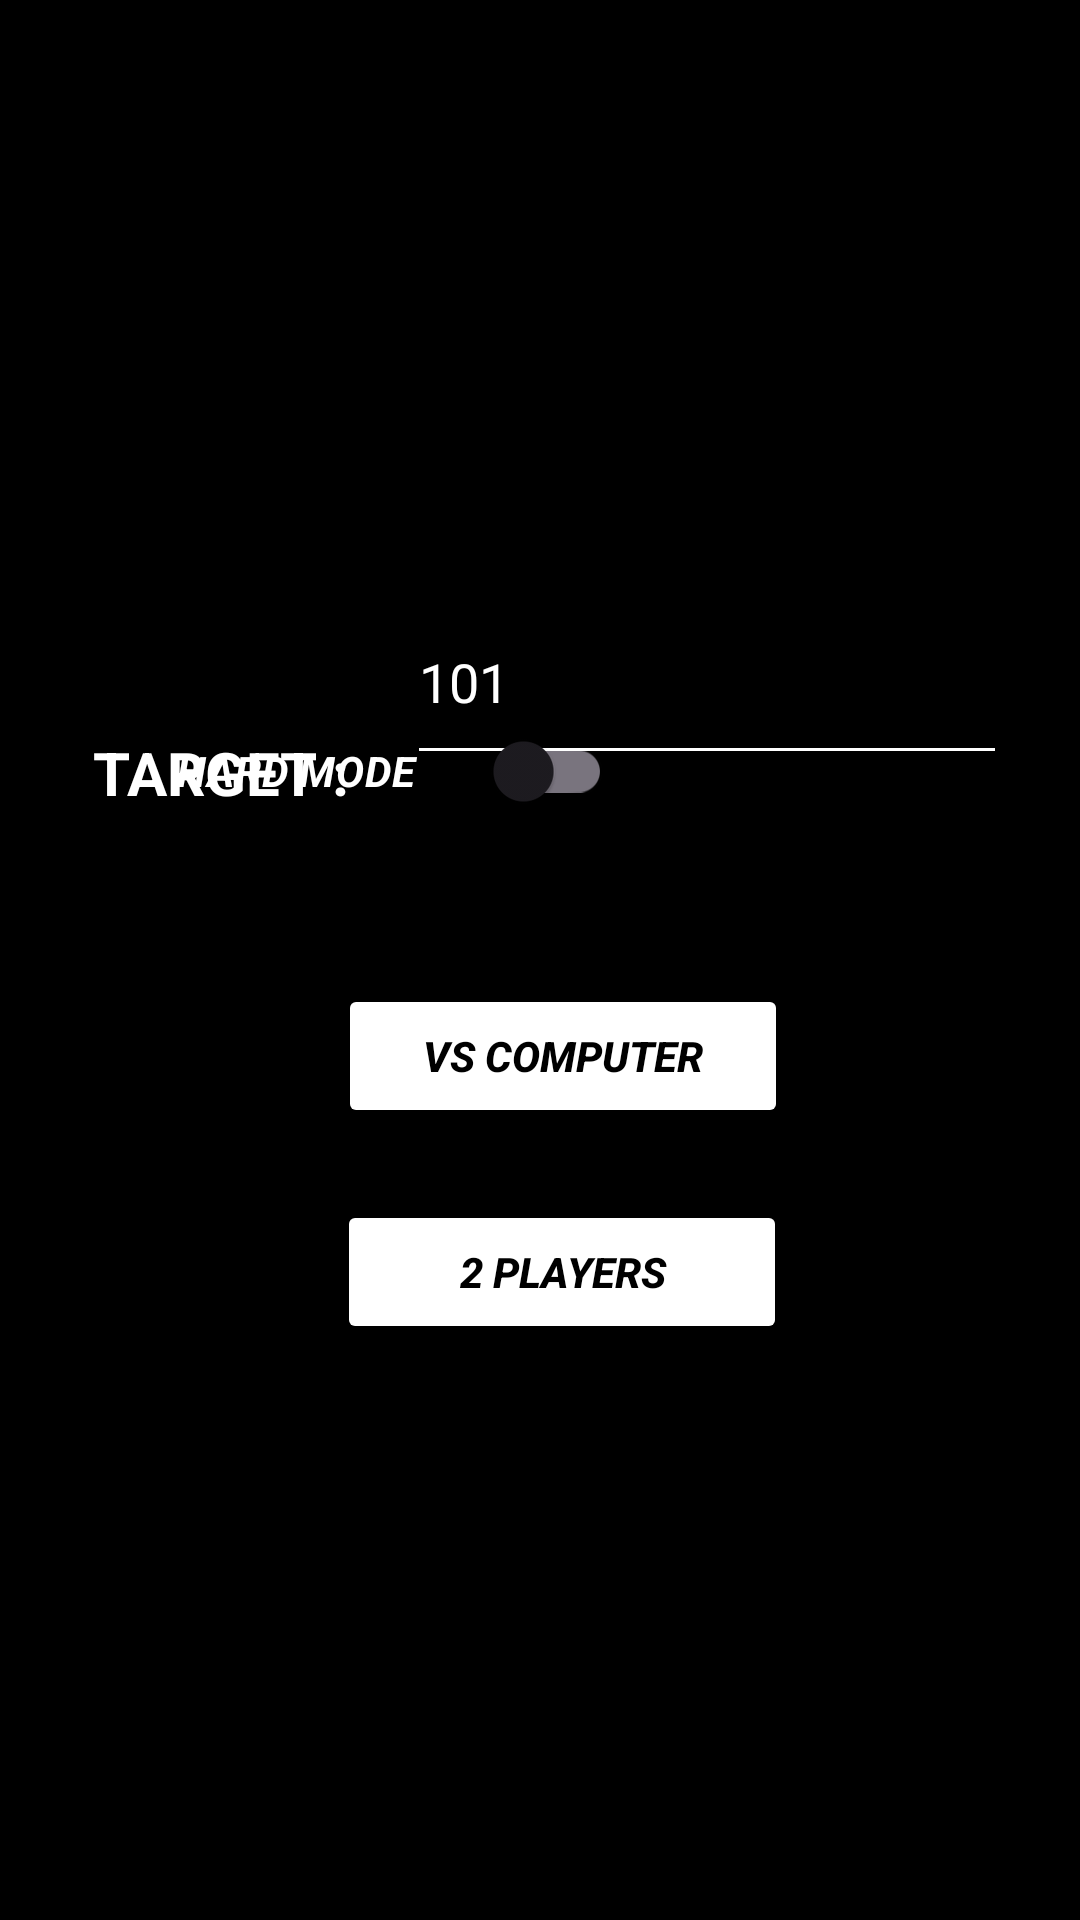

Layout XML and referenced resources for this Android screen:
<!-- AndroidManifest.xml: application theme Theme.DiceGame -->
<!-- res/layout/activity_main2.xml -->
<?xml version="1.0" encoding="utf-8"?>
<androidx.constraintlayout.widget.ConstraintLayout xmlns:android="http://schemas.android.com/apk/res/android"
    xmlns:app="http://schemas.android.com/apk/res-auto"
    xmlns:tools="http://schemas.android.com/tools"
    android:layout_width="match_parent"
    android:layout_height="match_parent"
    android:background="@color/black"
    tools:context=".MainActivity2">


    <TextView
        android:id="@+id/target2"
        android:layout_width="92dp"
        android:layout_height="36dp"
        android:layout_marginTop="244dp"
        android:text="@string/target"
        android:textAlignment="center"
        android:textAllCaps="true"
        android:textColor="@color/white"
        android:textSize="20sp"
        android:textStyle="bold"
        app:layout_constraintEnd_toStartOf="@+id/score"
        app:layout_constraintHorizontal_bias="0.632"
        app:layout_constraintStart_toStartOf="parent"
        app:layout_constraintTop_toTopOf="parent"
        tools:ignore="TextSizeCheck" />


    <EditText
        android:id="@+id/score"
        android:layout_width="200dp"
        android:layout_height="65dp"
        android:autofillHints="101"
        android:backgroundTint="@color/white"
        android:ems="10"
        android:hint="@string/target_val"
        android:inputType="number"
        android:textColor="@color/white"
        android:textColorHint="@color/white"
        app:layout_constraintBottom_toBottomOf="parent"
        app:layout_constraintEnd_toEndOf="parent"
        app:layout_constraintHorizontal_bias="0.848"
        app:layout_constraintStart_toStartOf="parent"
        app:layout_constraintTop_toTopOf="parent"
        app:layout_constraintVertical_bias="0.336" />

    <Button
        android:id="@+id/targetOkButton"
        android:layout_width="150dp"
        android:layout_height="wrap_content"
        android:layout_marginBottom="264dp"
        android:backgroundTint="@color/red_44"
        android:text="@string/vs_computer"
        android:textAlignment="center"
        android:textAllCaps="true"
        android:textColor="@color/black"
        android:textStyle="bold|italic"
        app:layout_constraintBottom_toBottomOf="parent"
        app:layout_constraintEnd_toEndOf="parent"
        app:layout_constraintHorizontal_bias="0.536"
        app:layout_constraintStart_toStartOf="parent" />

    <Button
        android:id="@+id/multiPlayerButton"
        android:layout_width="150dp"
        android:layout_height="wrap_content"
        android:layout_marginBottom="192dp"
        android:backgroundTint="@color/red_44"
        android:text="@string/_2_players"
        android:textAlignment="center"
        android:textAllCaps="true"
        android:textColor="@color/black"
        android:textStyle="bold|italic"
        app:layout_constraintBottom_toBottomOf="parent"
        app:layout_constraintEnd_toEndOf="parent"
        app:layout_constraintHorizontal_bias="0.535"
        app:layout_constraintStart_toStartOf="parent" />

    <androidx.appcompat.widget.SwitchCompat
        android:id="@+id/switchHard"
        android:layout_width="171dp"
        android:layout_height="54dp"
        android:layout_marginBottom="356dp"
        android:backgroundTint="@color/red_44"
        android:text="@string/hard_mode"
        android:textAlignment="center"
        android:textAllCaps="true"
        android:textColor="@color/white"
        android:textStyle="bold|italic"
        app:layout_constraintBottom_toBottomOf="parent"
        app:layout_constraintEnd_toEndOf="parent"
        app:layout_constraintHorizontal_bias="0.175"
        app:layout_constraintStart_toStartOf="parent" />

</androidx.constraintlayout.widget.ConstraintLayout>
<!-- resources referenced by this layout -->
<resources>
  <string name="_2_players">2 Players</string>
  <string name="hard_mode">Hard Mode</string>
  <string name="target">Target :</string>
  <string name="target_val">101</string>
  <string name="vs_computer">vs Computer</string>
  <style name="Theme.DiceGame" parent="Base.Theme.DiceGame" />
  <style name="Base.Theme.DiceGame" parent="Theme.Material3.DayNight.NoActionBar">
          
          <item name="colorPrimary">@color/red_44</item>
          <item name="colorPrimaryVariant">@color/purple_700</item>
          <item name="colorOnPrimary">@color/white</item>
          
          <item name="colorSecondary">@color/teal_200</item>
          <item name="colorSecondaryVariant">@color/teal_700</item>
          <item name="colorOnSecondary">@color/black</item>
          
          <item name="android:statusBarColor">?attr/colorPrimaryVariant</item>
          
          
      </style>
  <!-- not gathered from this repository: default colours our renderer supplied (Android Studio template values) -->
  <color name="purple_700">#FF3700B3</color>
  <color name="teal_200">#FF03DAC5</color>
  <color name="teal_700">#FF018786</color>
  <color name="black">#FF000000</color>
  <color name="white">#FFFFFFFF</color>
</resources>
